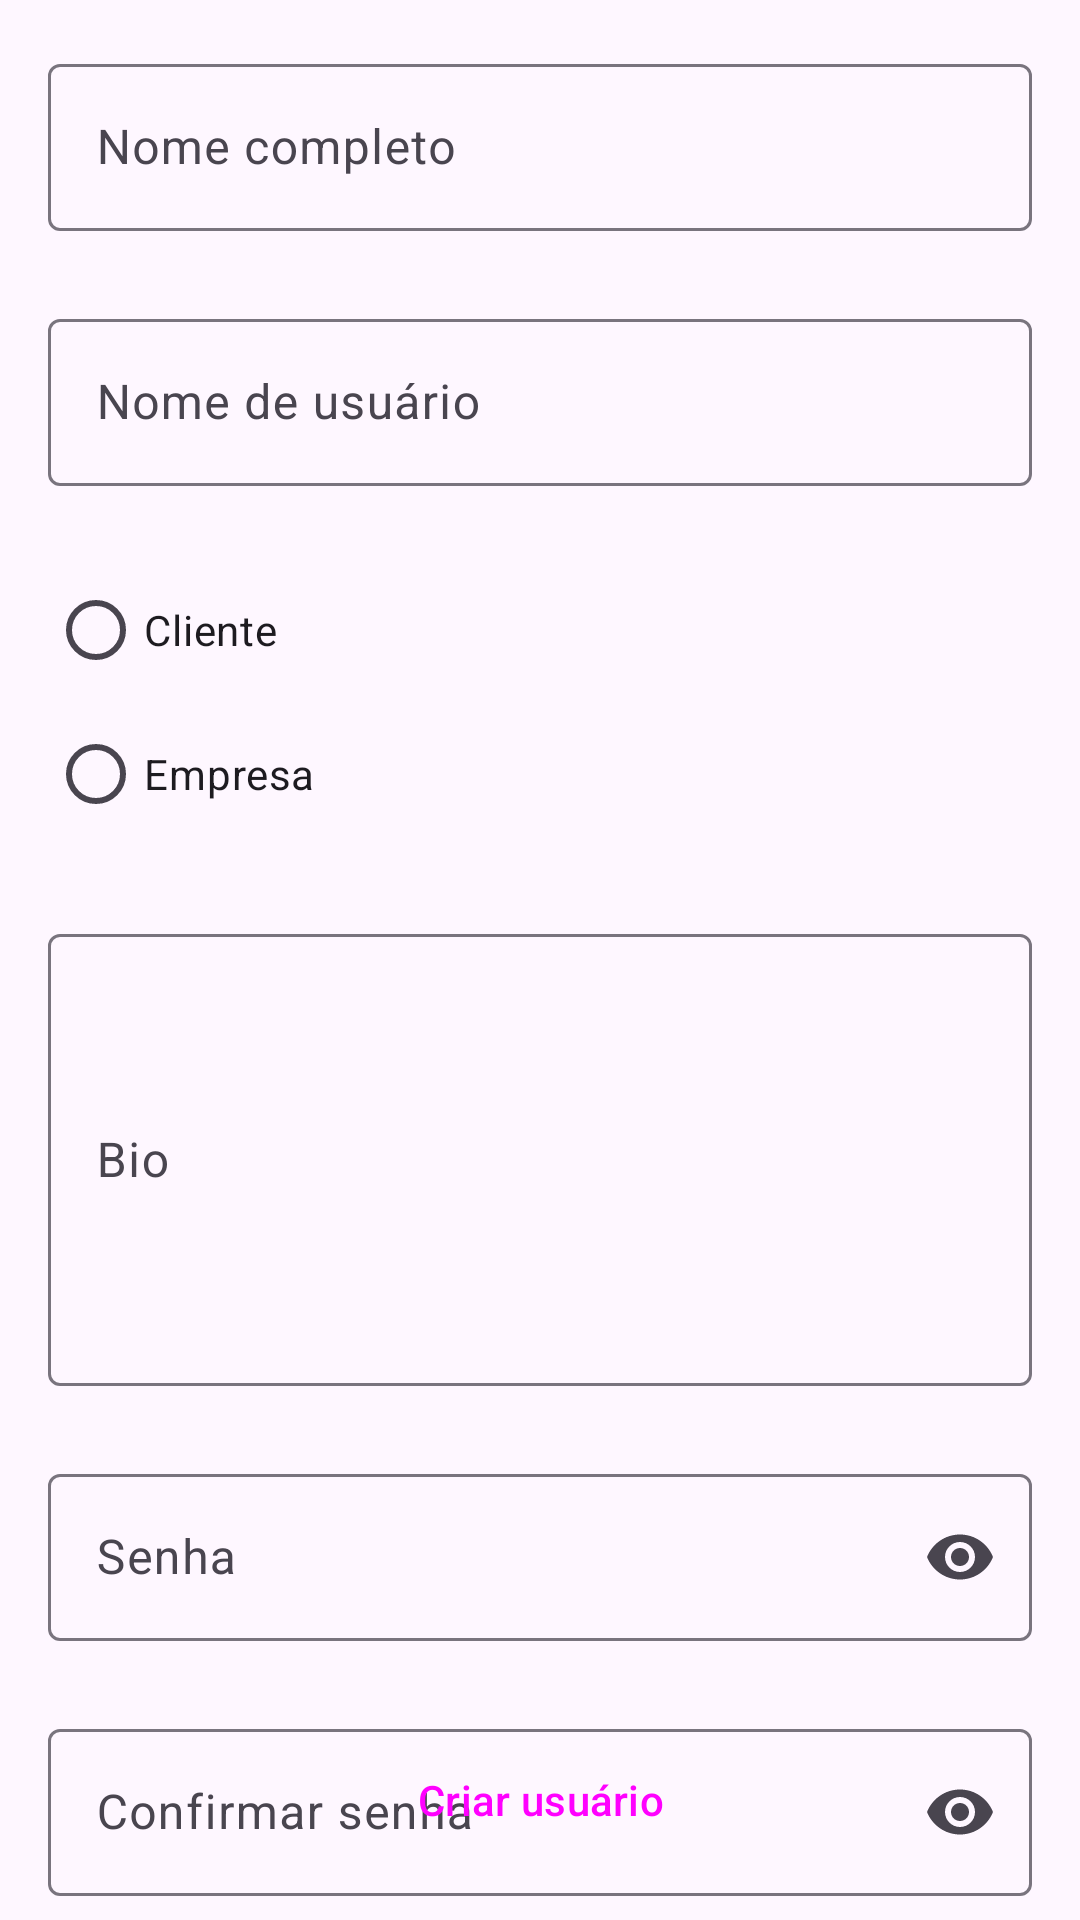

Reconstruct the res/layout file that produces this screen, plus the resources it refers to.
<!-- AndroidManifest.xml: application theme Theme.Gmaii -->
<!-- res/layout/tela_criar_usuario.xml -->
<?xml version="1.0" encoding="utf-8"?>
<androidx.constraintlayout.widget.ConstraintLayout xmlns:android="http://schemas.android.com/apk/res/android"
    android:layout_width="match_parent"
    android:layout_height="match_parent"
    xmlns:app="http://schemas.android.com/apk/res-auto">

    <com.google.android.material.textfield.TextInputLayout
        android:id="@+id/textFieldNomeCompleto"
        android:layout_width="match_parent"
        android:layout_height="wrap_content"
        android:hint="Nome completo"
        android:layout_marginStart="16dp"
        android:layout_marginEnd="16dp"
        app:layout_constraintTop_toTopOf="parent"
        app:layout_constraintStart_toStartOf="parent"
        app:layout_constraintEnd_toEndOf="parent"
        app:layout_constraintBottom_toTopOf="@+id/textFieldNomeUsuario"
        android:layout_marginTop="16dp">

        <com.google.android.material.textfield.TextInputEditText
            android:layout_width="match_parent"
            android:layout_height="wrap_content" />
    </com.google.android.material.textfield.TextInputLayout>

    <com.google.android.material.textfield.TextInputLayout
        android:id="@+id/textFieldNomeUsuario"
        android:layout_width="match_parent"
        android:layout_height="wrap_content"
        android:hint="Nome de usuário"
        android:layout_marginStart="16dp"
        android:layout_marginEnd="16dp"
        android:layout_marginTop="24dp"
        app:layout_constraintTop_toBottomOf="@id/textFieldNomeCompleto"
        app:layout_constraintStart_toStartOf="parent"
        app:layout_constraintEnd_toEndOf="parent">

        <com.google.android.material.textfield.TextInputEditText
            android:layout_width="match_parent"
            android:layout_height="wrap_content" />
    </com.google.android.material.textfield.TextInputLayout>

    <RadioGroup
        android:id="@+id/radioGroup"
        android:layout_width="match_parent"
        android:layout_height="wrap_content"
        android:layout_marginStart="16dp"
        android:layout_marginEnd="16dp"
        android:layout_marginTop="24dp"
        app:layout_constraintTop_toBottomOf="@id/textFieldNomeUsuario"
        app:layout_constraintStart_toStartOf="parent"
        app:layout_constraintEnd_toEndOf="parent">

        <RadioButton
            android:id="@+id/enabled_selected"
            android:layout_width="wrap_content"
            android:layout_height="wrap_content"
            android:enabled="true"
            android:text="Cliente" />

        <RadioButton
            android:layout_width="wrap_content"
            android:layout_height="wrap_content"
            android:enabled="true"
            android:text="Empresa" />
    </RadioGroup>

    <com.google.android.material.textfield.TextInputLayout
        android:id="@+id/textFieldBio"
        android:layout_width="match_parent"
        android:layout_height="wrap_content"
        android:hint="Bio"
        android:layout_marginStart="16dp"
        android:layout_marginEnd="16dp"
        android:layout_marginTop="24dp"
        app:layout_constraintTop_toBottomOf="@id/radioGroup"
        app:layout_constraintStart_toStartOf="parent"
        app:layout_constraintEnd_toEndOf="parent">

        <com.google.android.material.textfield.TextInputEditText
            android:layout_width="match_parent"
            android:layout_height="wrap_content"
            android:inputType="textMultiLine"
            android:lines="6"/>
    </com.google.android.material.textfield.TextInputLayout>

    <com.google.android.material.textfield.TextInputLayout
        android:id="@+id/textFieldSenha"
        android:layout_width="match_parent"
        android:layout_height="wrap_content"
        android:hint="Senha"
        android:layout_marginStart="16dp"
        android:layout_marginEnd="16dp"
        android:layout_marginTop="24dp"
        app:endIconMode="password_toggle"
        app:layout_constraintTop_toBottomOf="@id/textFieldBio"
        app:layout_constraintStart_toStartOf="parent"
        app:layout_constraintEnd_toEndOf="parent">

        <com.google.android.material.textfield.TextInputEditText
            android:layout_width="match_parent"
            android:layout_height="wrap_content"
            android:inputType="textPassword"/>
    </com.google.android.material.textfield.TextInputLayout>

    <com.google.android.material.textfield.TextInputLayout
        android:id="@+id/textField"
        android:layout_width="match_parent"
        android:layout_height="wrap_content"
        android:hint="Confirmar senha"
        android:layout_marginStart="16dp"
        android:layout_marginEnd="16dp"
        android:layout_marginTop="24dp"
        app:endIconMode="password_toggle"
        app:layout_constraintTop_toBottomOf="@id/textFieldSenha"
        app:layout_constraintStart_toStartOf="parent"
        app:layout_constraintEnd_toEndOf="parent">

        <com.google.android.material.textfield.TextInputEditText
            android:layout_width="match_parent"
            android:layout_height="wrap_content"
            android:inputType="textPassword"/>
    </com.google.android.material.textfield.TextInputLayout>

    <Button
        android:id="@+id/buttonCriarUsuario"
        style="@style/Widget.Material3.Button.IconButton.Filled"
        android:layout_width="match_parent"
        android:layout_height="wrap_content"
        android:text="Criar usuário"
        android:layout_marginStart="16dp"
        android:layout_marginEnd="16dp"
        android:layout_marginBottom="16dp"
        app:backgroundTint="#FF781F"
        app:layout_constraintBottom_toBottomOf="parent"
        app:layout_constraintStart_toStartOf="parent"
        app:layout_constraintEnd_toEndOf="parent" />

</androidx.constraintlayout.widget.ConstraintLayout>
<!-- resources referenced by this layout -->
<resources>
  <style name="Theme.Gmaii" parent="Base.Theme.Gmaii" />
  <style name="Base.Theme.Gmaii" parent="Theme.Material3.DayNight.NoActionBar">
          
          
      </style>
</resources>
